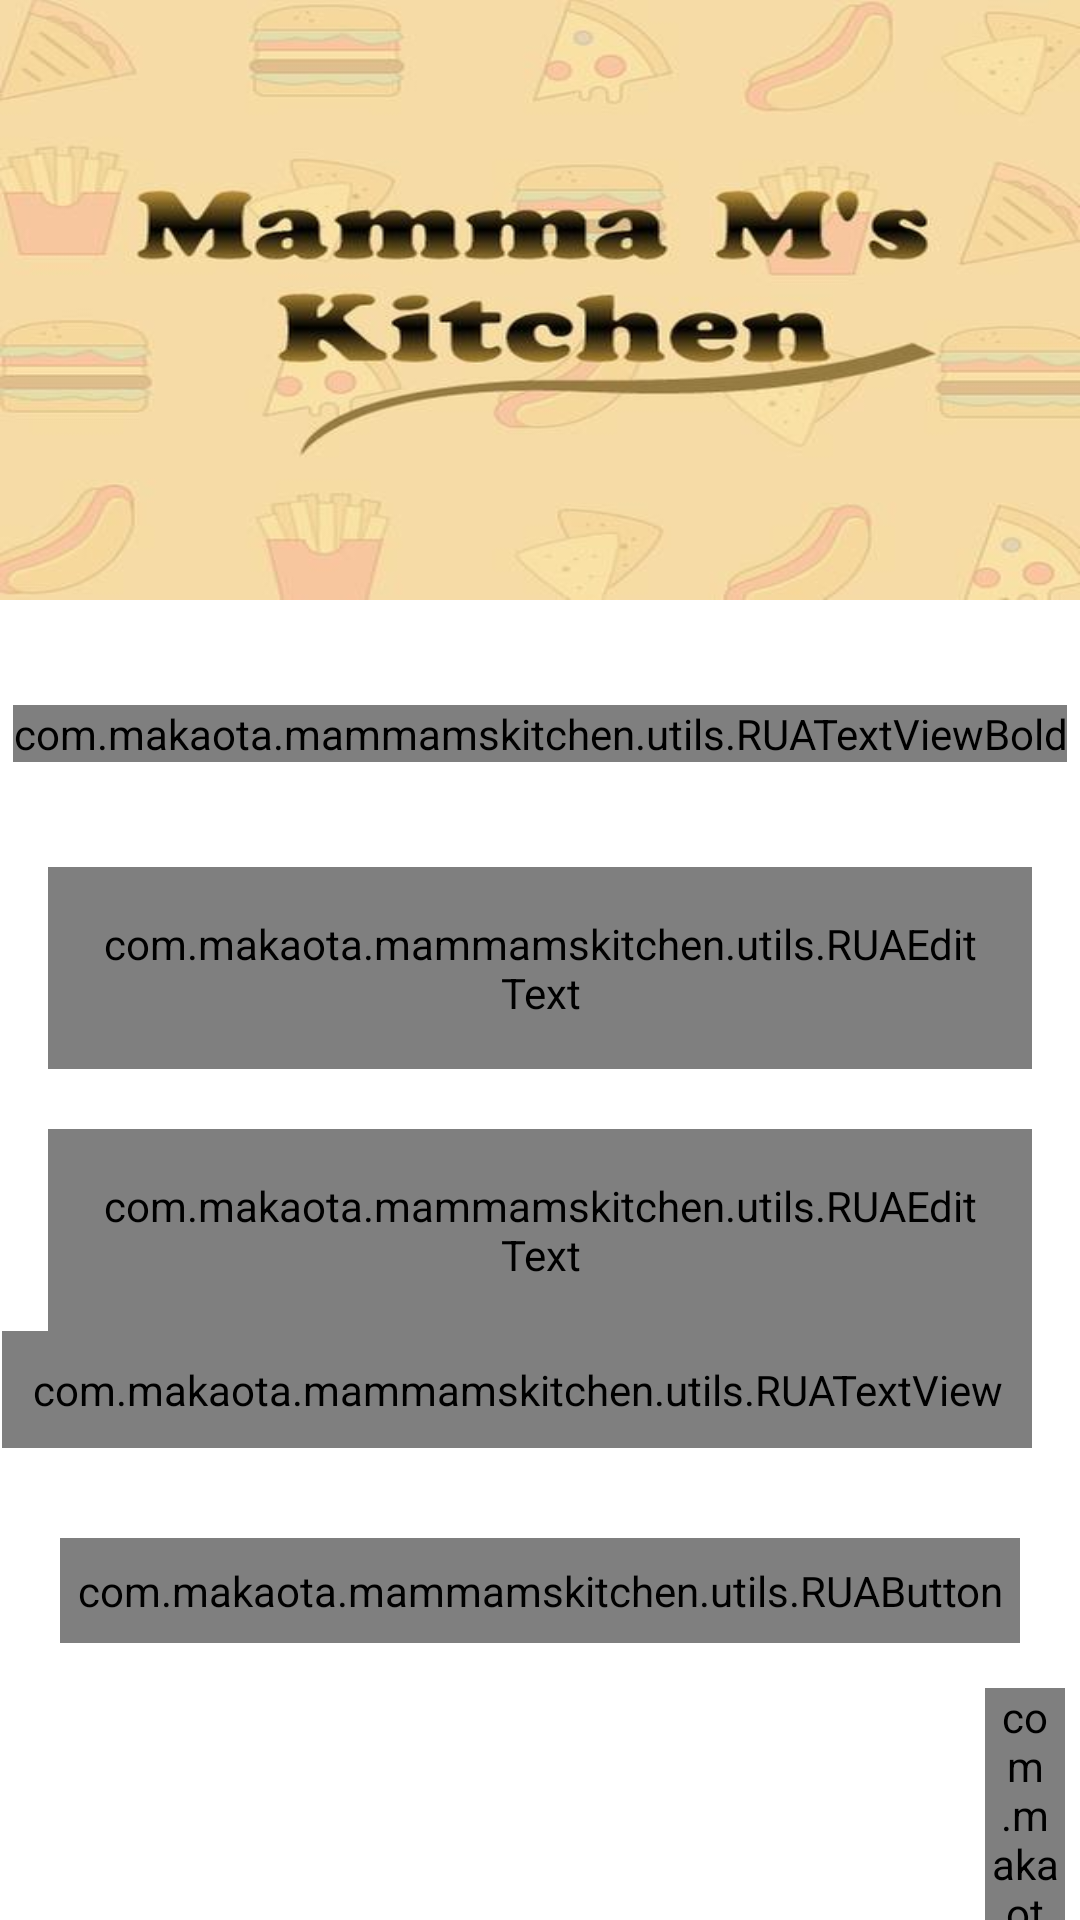

This screen was rendered from an Android layout file. Write that file and the resources it references.
<!-- AndroidManifest.xml: activity theme AppTheme.NoActionBar -->
<!-- res/layout/activity_login.xml -->
<androidx.constraintlayout.widget.ConstraintLayout
    xmlns:android="http://schemas.android.com/apk/res/android"
    xmlns:app="http://schemas.android.com/apk/res-auto"
    xmlns:tools="http://schemas.android.com/tools"
    android:layout_width="match_parent"
    android:layout_height="match_parent"
    android:background="@color/white"
    tools:context=".ui.activities.LoginActivity">

    <FrameLayout
        android:id="@+id/fl_header_image"
        android:layout_width="match_parent"
        android:layout_height="@dimen/auth_header_image_height"
        android:background="@mipmap/mamma_m_kitchen_logo"
        app:layout_constraintEnd_toEndOf="parent"
        app:layout_constraintStart_toStartOf="parent"
        app:layout_constraintTop_toTopOf="parent">


    </FrameLayout>

    <com.makaota.mammamskitchen.utils.RUATextViewBold
        android:id="@+id/tv_title"
        android:layout_width="wrap_content"
        android:layout_height="wrap_content"
        android:layout_marginTop="35dp"
        android:text="@string/title_login"
        android:textColor="@color/colorPrimaryText"
        android:textSize="@dimen/title_textSize"
        app:layout_constraintEnd_toEndOf="parent"
        app:layout_constraintStart_toStartOf="parent"
        app:layout_constraintTop_toBottomOf="@id/fl_header_image" />

    <com.google.android.material.textfield.TextInputLayout
        android:id="@+id/til_email"
        style="@style/Widget.MaterialComponents.TextInputLayout.OutlinedBox"
        app:boxStrokeColor="@color/mammaColorGoldTheme"
        android:layout_width="match_parent"
        android:layout_height="wrap_content"
        android:layout_marginStart="16dp"
        android:layout_marginTop="35dp"
        android:layout_marginEnd="16dp"
        android:hint="@string/et_hint_email_id"
        android:textColorHint="@color/colorSecondaryText"
        app:layout_constraintEnd_toEndOf="parent"
        app:layout_constraintStart_toStartOf="parent"
        app:layout_constraintTop_toBottomOf="@id/tv_title">

        <com.makaota.mammamskitchen.utils.RUAEditText
            android:id="@+id/et_email"
            android:layout_width="match_parent"
            android:layout_height="wrap_content"
            android:inputType="text"
            android:padding="@dimen/et_padding"
            android:textColor="@color/colorPrimaryText"
            android:textSize="@dimen/et_textSize"
            tools:text="abc@gmail.com" />
    </com.google.android.material.textfield.TextInputLayout>

    <com.google.android.material.textfield.TextInputLayout
        android:id="@+id/til_password"
        style="@style/Widget.MaterialComponents.TextInputLayout.OutlinedBox"
        app:boxStrokeColor="@color/mammaColorGoldTheme"
        android:layout_width="match_parent"
        android:layout_height="wrap_content"
        android:layout_marginStart="16dp"
        android:layout_marginTop="20dp"
        android:layout_marginEnd="16dp"
        android:hint="@string/et_hint_password"
        android:textColorHint="@color/colorSecondaryText"
        app:layout_constraintEnd_toEndOf="parent"
        app:layout_constraintStart_toStartOf="parent"
        app:layout_constraintTop_toBottomOf="@id/til_email">

        <com.makaota.mammamskitchen.utils.RUAEditText
            android:id="@+id/et_password"
            android:layout_width="match_parent"
            android:layout_height="wrap_content"
            android:inputType="textPassword"
            android:padding="@dimen/et_padding"
            android:textColor="@color/colorPrimaryText"
            android:textSize="@dimen/et_textSize"
            tools:text="123456" />
    </com.google.android.material.textfield.TextInputLayout>

    <com.makaota.mammamskitchen.utils.RUATextView
        android:id="@+id/tv_forgot_password"
        android:layout_width="wrap_content"
        android:layout_height="wrap_content"
        android:layout_marginEnd="16dp"
        android:foreground="?attr/selectableItemBackground"
        android:padding="@dimen/clickable_text_view_padding"
        android:text="@string/lbl_forgot_password"
        android:textColor="@color/colorPrimaryText"
        android:textSize="@dimen/forgot_password_textSize"
        app:layout_constraintEnd_toEndOf="parent"
        app:layout_constraintTop_toBottomOf="@id/til_password" />

    <com.makaota.mammamskitchen.utils.RUAButton
        android:id="@+id/btn_login"
        android:layout_width="@dimen/btn_320dp"
        android:layout_height="wrap_content"
        android:layout_gravity="center"
        android:layout_marginStart="16dp"
        android:layout_marginTop="30dp"
        android:layout_marginEnd="16dp"
        android:background="@drawable/button_background"
        android:foreground="?attr/selectableItemBackground"
        android:gravity="center"
        android:paddingTop="@dimen/btn_padding"
        android:paddingBottom="@dimen/btn_padding"
        android:text="@string/btn_lbl_login"
        android:textColor="@color/colorPrimaryText"
        android:textSize="@dimen/btn_textSize"
        app:layout_constraintEnd_toEndOf="parent"
        app:layout_constraintStart_toStartOf="parent"
        app:layout_constraintTop_toBottomOf="@id/tv_forgot_password" />

    <LinearLayout
        android:layout_width="wrap_content"
        android:layout_height="wrap_content"
        android:layout_margin="10dp"
        android:padding="5dp"
        android:gravity="center_vertical"
        android:orientation="horizontal"
        app:layout_constraintEnd_toEndOf="parent"
        app:layout_constraintStart_toStartOf="parent"
        app:layout_constraintTop_toBottomOf="@id/btn_login">

        <com.makaota.mammamskitchen.utils.RUATextView
            android:id="@+id/tv_don_t_have_an_account"
            android:layout_width="match_parent"
            android:layout_height="wrap_content"
            android:text="@string/don_t_have_an_account"
            android:textColor="@color/colorSecondaryText"
            android:textSize="@dimen/lbl_text_view_textSize" />

        <com.makaota.mammamskitchen.utils.RUATextViewBold
            android:id="@+id/tv_register"
            android:layout_width="match_parent"
            android:layout_height="wrap_content"
            android:foreground="?attr/selectableItemBackground"
            android:text="@string/register"
            android:textColor="@color/colorSecondaryText"
            android:textSize="@dimen/lbl_text_view_textSize" />
    </LinearLayout>
</androidx.constraintlayout.widget.ConstraintLayout>
    
<!-- resources referenced by this layout -->
<resources>
  <color name="colorPrimaryText">#222934</color>
  <color name="colorSecondaryText">#989898</color>
  <color name="mammaColorGoldTheme">#F5BD49</color>
  <color name="white">#FFFFFFFF</color>
  <dimen name="auth_header_image_height">200dp</dimen>
  <dimen name="btn_320dp">320dp</dimen>
  <dimen name="btn_padding">8dp</dimen>
  <dimen name="btn_textSize">20sp</dimen>
  <dimen name="clickable_text_view_padding">10dp</dimen>
  <dimen name="et_padding">16dp</dimen>
  <dimen name="et_textSize">16sp</dimen>
  <dimen name="forgot_password_textSize">14sp</dimen>
  <dimen name="lbl_text_view_textSize">18sp</dimen>
  <dimen name="title_textSize">18sp</dimen>
  <!-- drawable button_background (drawable) -->
  <?xml version="1.0" encoding="utf-8"?>
  <shape xmlns:android="http://schemas.android.com/apk/res/android"
      android:shape="rectangle">
  
      <gradient
          android:angle="360"
          android:startColor="@color/mammaColorGoldTheme"
          android:endColor="@color/mammaColorLightYellowTheme"
          android:type="linear"/>
      <corners android:radius="@dimen/button_background_radius"/>
  
  
  </shape>
  <!-- mipmap mamma_m_kitchen_logo: jpg bitmap (drawable, 112557 bytes) -->
  <string name="btn_lbl_login">Login</string>
  <string name="don_t_have_an_account">Don\'t have an account?</string>
  <string name="et_hint_email_id">Email</string>
  <string name="et_hint_password">Password</string>
  <string name="lbl_forgot_password">Forgot Password?</string>
  <string name="register"><u>Register</u></string>
  <string name="title_login">LOGIN</string>
  <style name="AppTheme.NoActionBar" parent="Theme.MaterialComponents.Light.DarkActionBar">
          <item name="windowActionBar">false</item>
          <item name="windowNoTitle">true</item>
      </style>
  <color name="mammaColorLightYellowTheme">#F7DBA5</color>
  <dimen name="button_background_radius">10dp</dimen>
</resources>
